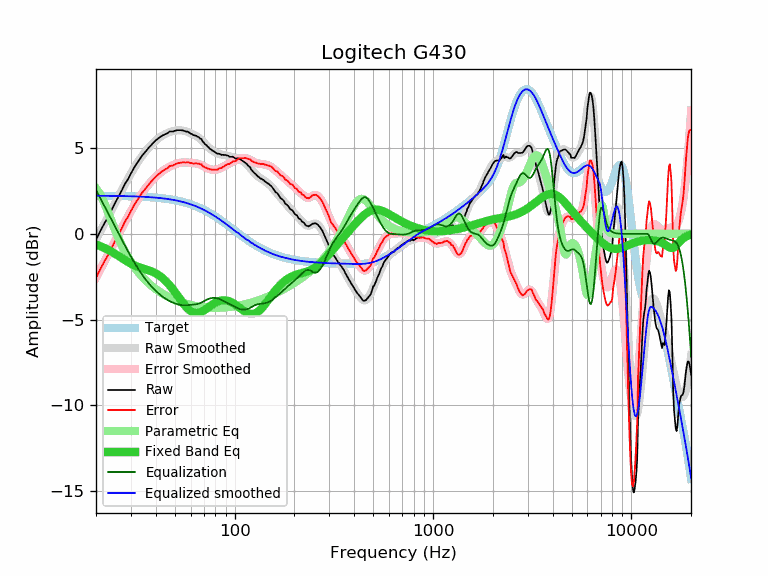

The data file committed next to this chart (first rows):
frequency, raw, error, smoothed, error_smoothed, equalization, parametric_eq, equalized_raw, equalized_smoothed, target
20, -0.35, -2.57, -0.33, -2.56, 2.56, -0.62, 2.21, 2.22, 2.22
21, 0.15, -2.07, 0.13, -2.09, 2.09, -0.72, 2.24, 2.22, 2.22
22, 0.59, -1.63, 0.57, -1.64, 1.64, -0.82, 2.23, 2.22, 2.22
23, 0.98, -1.24, 1.00, -1.21, 1.21, -0.93, 2.19, 2.22, 2.22
24, 1.41, -0.80, 1.41, -0.80, 0.80, -1.05, 2.21, 2.21, 2.21
25, 1.81, -0.40, 1.81, -0.40, 0.40, -1.17, 2.21, 2.21, 2.21
26, 2.19, -0.02, 2.19, -0.02, 0.02, -1.29, 2.21, 2.21, 2.21
27, 2.54, 0.34, 2.55, 0.35, -0.35, -1.41, 2.19, 2.20, 2.20
28, 2.92, 0.72, 2.89, 0.69, -0.69, -1.53, 2.23, 2.20, 2.20
29, 3.18, 0.98, 3.22, 1.02, -1.02, -1.64, 2.16, 2.20, 2.20
30, 3.52, 1.33, 3.52, 1.33, -1.33, -1.74, 2.19, 2.19, 2.19
31, 3.82, 1.63, 3.80, 1.61, -1.61, -1.82, 2.21, 2.19, 2.19
32, 4.08, 1.90, 4.06, 1.88, -1.88, -1.89, 2.20, 2.18, 2.18
33, 4.30, 2.13, 4.30, 2.12, -2.12, -1.95, 2.18, 2.17, 2.17
34, 4.53, 2.36, 4.51, 2.35, -2.35, -2.00, 2.18, 2.17, 2.17
35, 4.70, 2.54, 4.71, 2.55, -2.55, -2.04, 2.15, 2.16, 2.16
36, 4.87, 2.72, 4.89, 2.73, -2.73, -2.09, 2.14, 2.15, 2.15
37, 5.04, 2.90, 5.05, 2.90, -2.90, -2.13, 2.14, 2.14, 2.14
38, 5.18, 3.05, 5.19, 3.06, -3.06, -2.19, 2.12, 2.13, 2.13
39, 5.32, 3.20, 5.32, 3.20, -3.20, -2.24, 2.12, 2.12, 2.12
40, 5.45, 3.34, 5.44, 3.32, -3.32, -2.31, 2.13, 2.11, 2.11
41, 5.54, 3.44, 5.54, 3.44, -3.44, -2.38, 2.10, 2.10, 2.10
42, 5.63, 3.54, 5.63, 3.54, -3.54, -2.46, 2.09, 2.09, 2.09
43, 5.72, 3.64, 5.71, 3.64, -3.64, -2.55, 2.08, 2.08, 2.08
44, 5.77, 3.71, 5.78, 3.72, -3.72, -2.65, 2.05, 2.06, 2.06
45, 5.83, 3.78, 5.84, 3.79, -3.79, -2.76, 2.04, 2.05, 2.05
46, 5.87, 3.84, 5.89, 3.86, -3.86, -2.88, 2.01, 2.03, 2.03
47, 5.97, 3.95, 5.93, 3.92, -3.92, -3.00, 2.05, 2.02, 2.02
48, 5.97, 3.97, 5.97, 3.97, -3.97, -3.12, 2.00, 2.00, 2.00
49, 5.97, 3.99, 6.00, 4.02, -4.02, -3.26, 1.95, 1.98, 1.98
50, 6.01, 4.05, 6.02, 4.06, -4.06, -3.39, 1.95, 1.96, 1.96
51, 6.04, 4.10, 6.03, 4.09, -4.09, -3.53, 1.95, 1.94, 1.94
52, 6.04, 4.12, 6.04, 4.12, -4.12, -3.66, 1.92, 1.92, 1.92
53, 6.04, 4.14, 6.04, 4.14, -4.14, -3.79, 1.90, 1.90, 1.90
54, 6.04, 4.16, 6.03, 4.16, -4.16, -3.92, 1.88, 1.88, 1.88
55, 6.03, 4.18, 6.02, 4.16, -4.16, -4.05, 1.87, 1.85, 1.85
56, 5.99, 4.16, 5.99, 4.17, -4.17, -4.16, 1.82, 1.83, 1.83
57, 5.96, 4.16, 5.97, 4.16, -4.16, -4.26, 1.80, 1.80, 1.80
58, 5.96, 4.18, 5.94, 4.16, -4.16, -4.36, 1.80, 1.78, 1.78
59, 5.90, 4.15, 5.90, 4.15, -4.15, -4.44, 1.75, 1.75, 1.75
60, 5.84, 4.12, 5.86, 4.14, -4.14, -4.50, 1.70, 1.72, 1.72
61, 5.82, 4.13, 5.83, 4.13, -4.13, -4.55, 1.69, 1.69, 1.69
62, 5.75, 4.09, 5.79, 4.12, -4.12, -4.59, 1.63, 1.66, 1.66
63, 5.74, 4.11, 5.75, 4.12, -4.12, -4.61, 1.62, 1.63, 1.63
64, 5.72, 4.12, 5.71, 4.10, -4.10, -4.62, 1.62, 1.60, 1.60
65, 5.66, 4.09, 5.66, 4.09, -4.09, -4.62, 1.57, 1.57, 1.57
66, 5.64, 4.10, 5.60, 4.07, -4.07, -4.60, 1.57, 1.54, 1.54
67, 5.55, 4.05, 5.54, 4.04, -4.04, -4.58, 1.51, 1.50, 1.50
68, 5.53, 4.06, 5.47, 4.01, -4.01, -4.55, 1.52, 1.47, 1.47
69, 5.37, 3.94, 5.40, 3.97, -3.97, -4.51, 1.40, 1.43, 1.43
70, 5.32, 3.92, 5.32, 3.93, -3.93, -4.46, 1.39, 1.40, 1.40
71, 5.21, 3.85, 5.25, 3.89, -3.89, -4.42, 1.32, 1.36, 1.36
72, 5.18, 3.86, 5.17, 3.85, -3.85, -4.37, 1.33, 1.32, 1.32
73, 5.09, 3.81, 5.10, 3.82, -3.82, -4.32, 1.27, 1.28, 1.28
74, 5.04, 3.79, 5.03, 3.79, -3.79, -4.27, 1.25, 1.25, 1.25
75, 4.96, 3.75, 4.97, 3.77, -3.77, -4.22, 1.19, 1.21, 1.21
76, 4.93, 3.76, 4.92, 3.75, -3.75, -4.17, 1.18, 1.17, 1.17
77, 4.86, 3.73, 4.87, 3.74, -3.74, -4.12, 1.12, 1.13, 1.13
78, 4.83, 3.74, 4.82, 3.74, -3.74, -4.08, 1.09, 1.09, 1.09
79, 4.79, 3.74, 4.78, 3.74, -3.74, -4.04, 1.05, 1.05, 1.05
... 553 more rows
